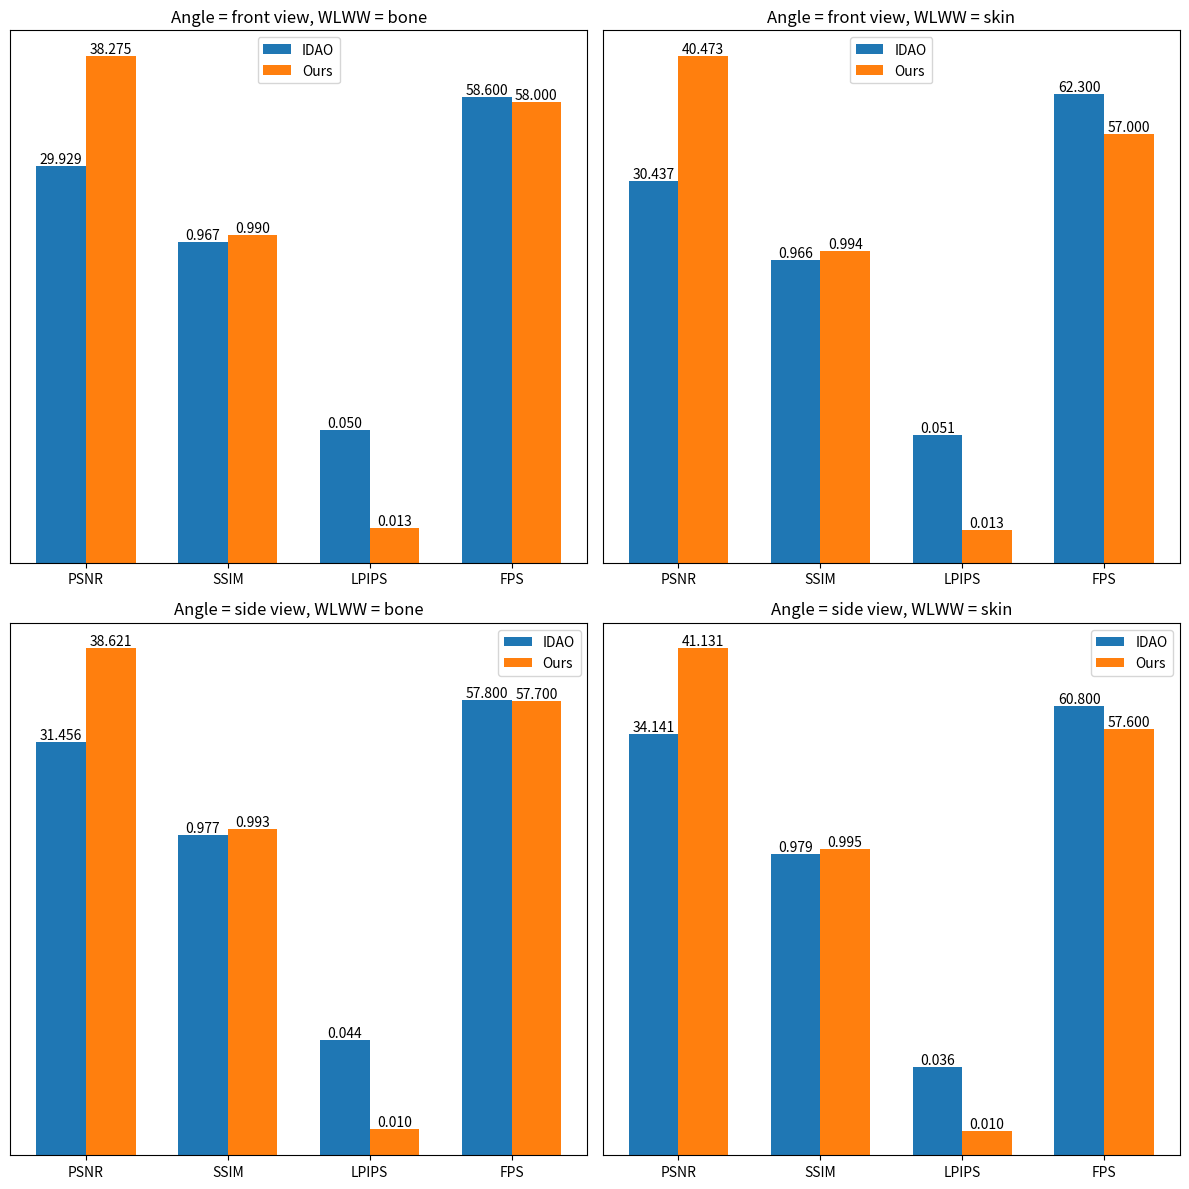

Reproduce this figure in Python.
import numpy as np
import matplotlib.pyplot as plt

# 生成示例数据
methods = ['IDAO', 'Ours']
conditions = ['Angle = front view, WLWW = bone', 'Angle = front view, WLWW = skin', 'Angle = side view, WLWW = bone', 'Angle = side view, WLWW = skin']
data = [
    # IDAO
    [29.929  , 0.967  , 0.050  , 58.6],
    [30.437  , 0.966  , 0.051  , 62.3],
    [31.456  , 0.977  , 0.044  , 57.8],
    [34.141  , 0.979  , 0.036  , 60.8],
    # Ours
    [38.275  , 0.990  , 0.013  , 58.0],
    [40.473  , 0.994  , 0.013  , 57.0],
    [38.621  , 0.993  , 0.010  , 57.7],
    [41.131  , 0.995  , 0.010  , 57.6]
]

# 设置每组数据中四个不相关值的纵轴比例
scales = np.array([1.0, 25.0, 200.0, 0.6])

# 为8个数据设置颜色，这些颜色自定义rgb值

colors = [
    (0.0, 0.0, 1.0),
    (0.0, 0.5, 0.0),
    (1.0, 0.0, 0.0),
    (0.0, 0.75, 0.75),
    (0.75, 0.0, 0.75),
    (0.75, 0.75, 0.0),
    (0.0, 0.0, 0.0),
    (0.75, 0.75, 0.75)
]

# colors = ['b', 'g', 'r', 'c', 'm', 'y', 'k', 'w']

print(data)
print(scales)

fig, axs = plt.subplots(2, 2, figsize=(12, 12))

for i, condition in enumerate(conditions):
    ax = axs[i//2, i%2] # 2行2列
    index = np.arange(4)
    bar_width = 0.35

    for j, method in enumerate(methods):
        print(data[i*2+j])
        # 为每个方法的四个数据设置不同的颜色
        # bars = ax.bar(index + j * bar_width, data[(i+j*4)%len(data)] * scales, bar_width, label=method,color=colors[i+j*4]) #
        bars = ax.bar(index + j * bar_width, data[(i+j*4)%len(data)] * scales, bar_width, label=method) #

        # 在每个柱子的顶部显示对应的数值
        for barIdx,bar in enumerate(bars):
            # bar = bars[barIdx]
            height = bar.get_height()
            heightValue = data[(i+j*4)%len(data)][barIdx]
            ax.text(bar.get_x() + bar.get_width() / 2, height, f'{heightValue:.3f}', ha='center', va='bottom')

    # 不显示纵轴
    ax.yaxis.set_visible(False)
    ax.set_title(f'{condition}')
    ax.set_xticks(index + bar_width / 2)
    ax.set_xticklabels(['PSNR', 'SSIM', 'LPIPS', 'FPS'])
    ax.legend()


plt.tight_layout()
plt.show()
